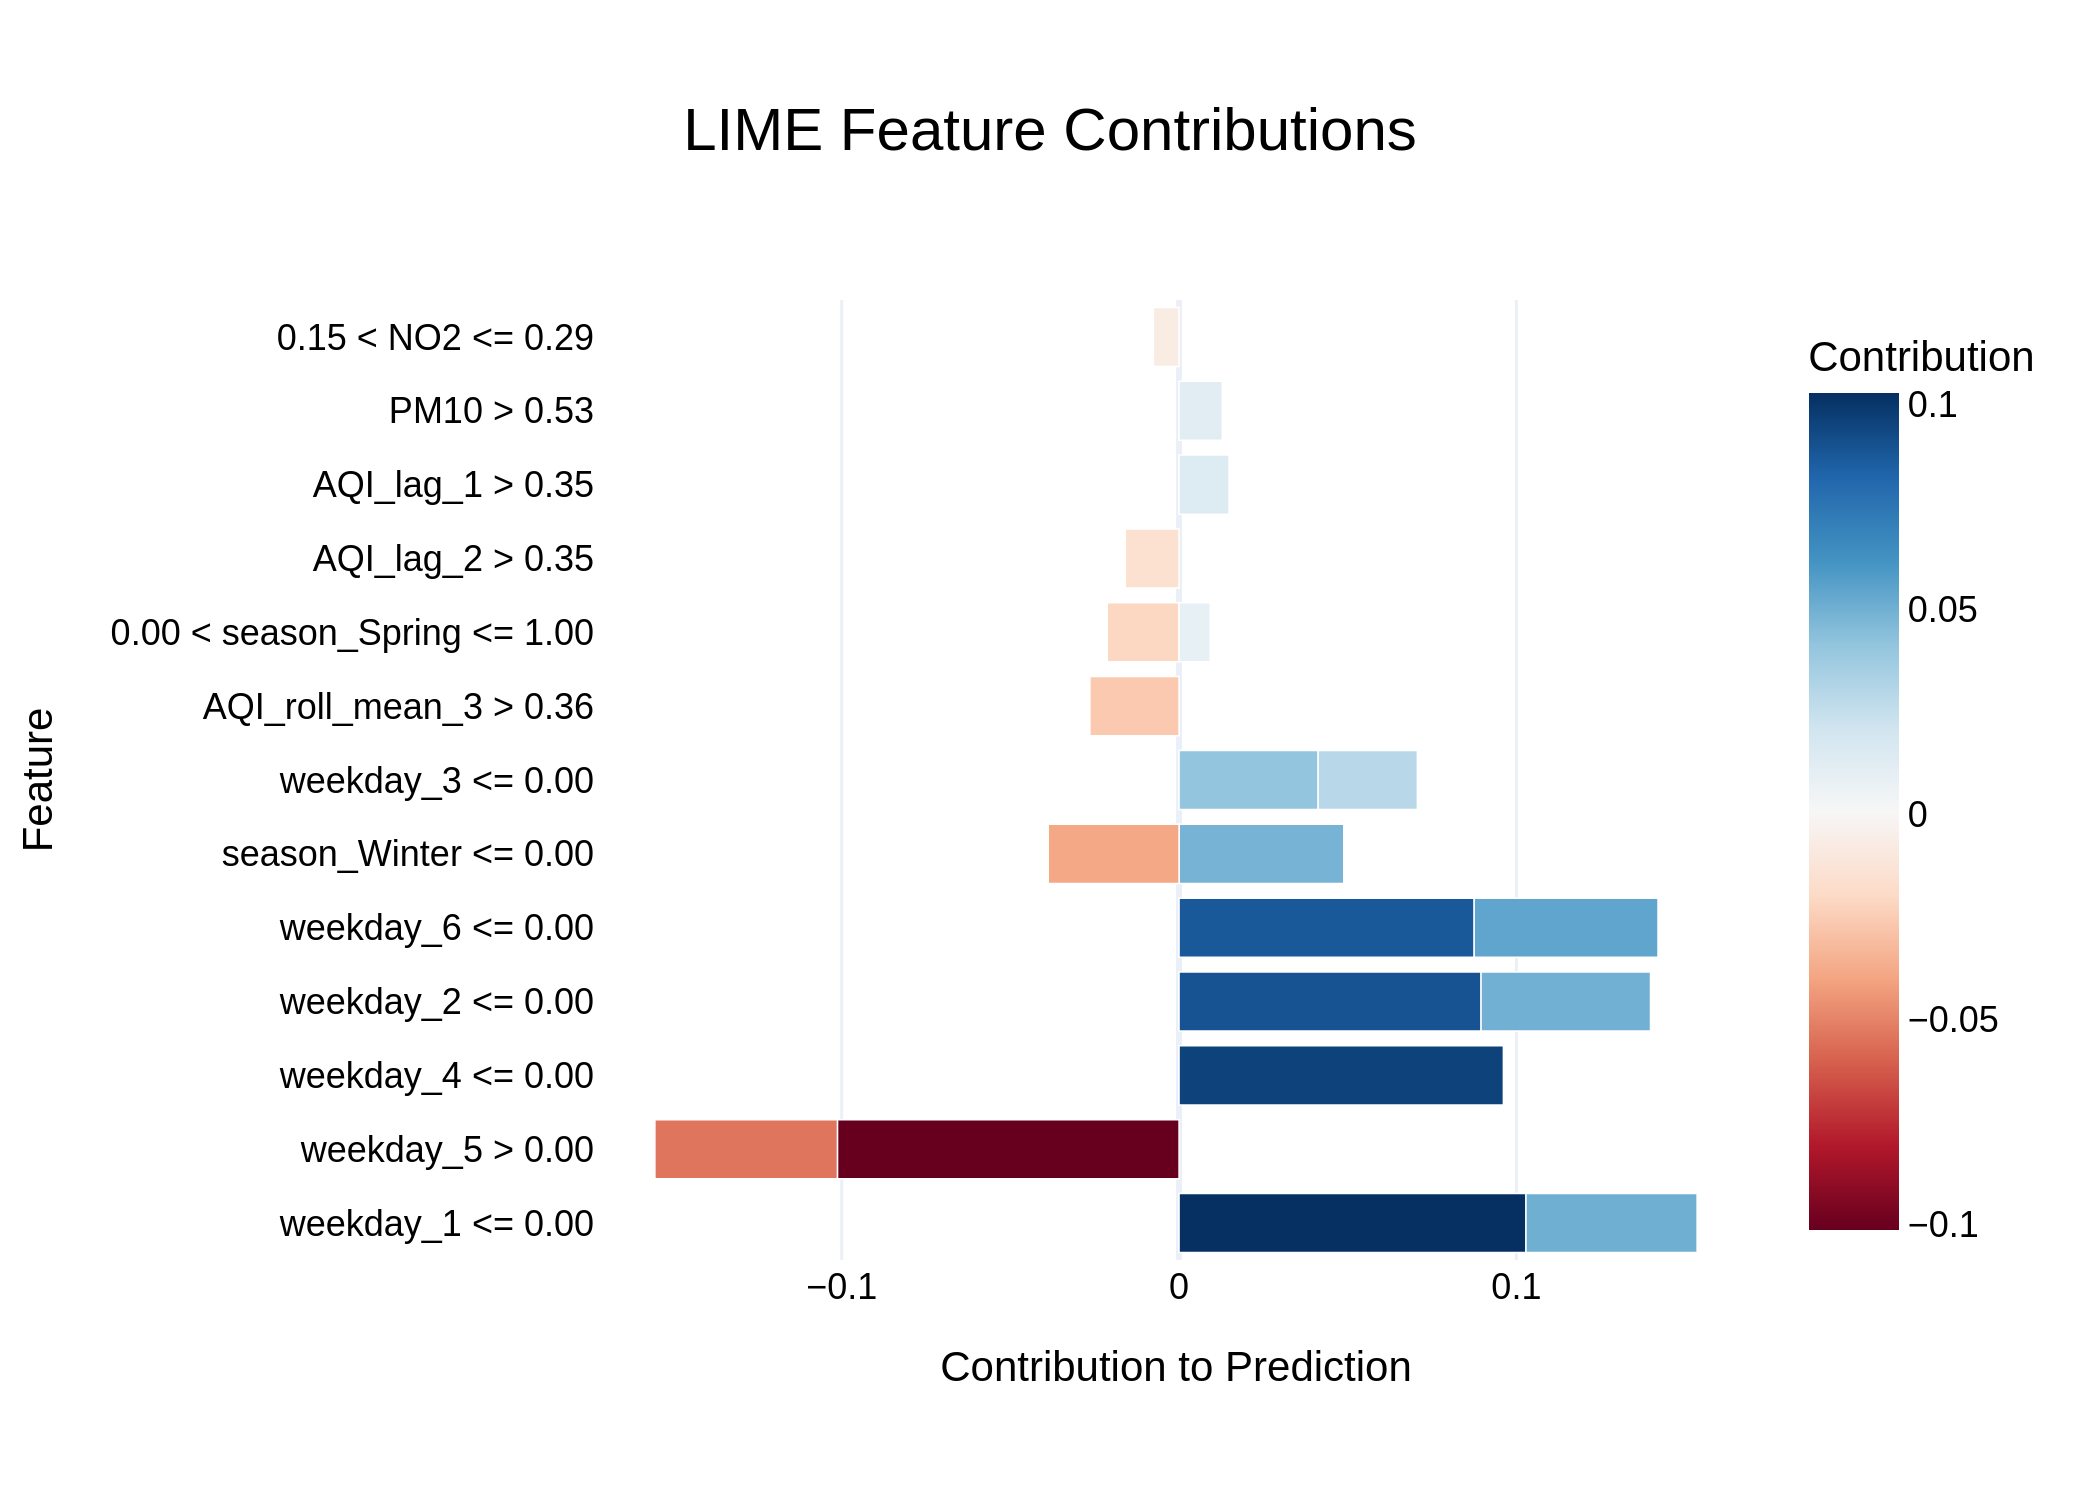

Source data for this figure (header and first rows):
Feature, Contribution
weekday_1 <= 0.00, 0.1028
weekday_5 > 0.00, -0.1013
weekday_4 <= 0.00, 0.09615
weekday_2 <= 0.00, 0.08953
weekday_6 <= 0.00, 0.08749
weekday_6 <= 0.00, 0.05449
weekday_5 > 0.00, -0.0541
weekday_1 <= 0.00, 0.05074
weekday_2 <= 0.00, 0.05022
season_Winter <= 0.00, 0.04884
weekday_3 <= 0.00, 0.04124
season_Winter <= 0.00, -0.03877
weekday_3 <= 0.00, 0.0294
AQI_roll_mean_3 > 0.36, -0.02643
0.00 < season_Spring <= 1.00, -0.02126
AQI_lag_2 > 0.35, -0.01594
AQI_lag_1 > 0.35, 0.01482
PM10 > 0.53, 0.01282
0.00 < season_Spring <= 1.00, 0.009245
0.15 < NO2 <= 0.29, -0.007598
